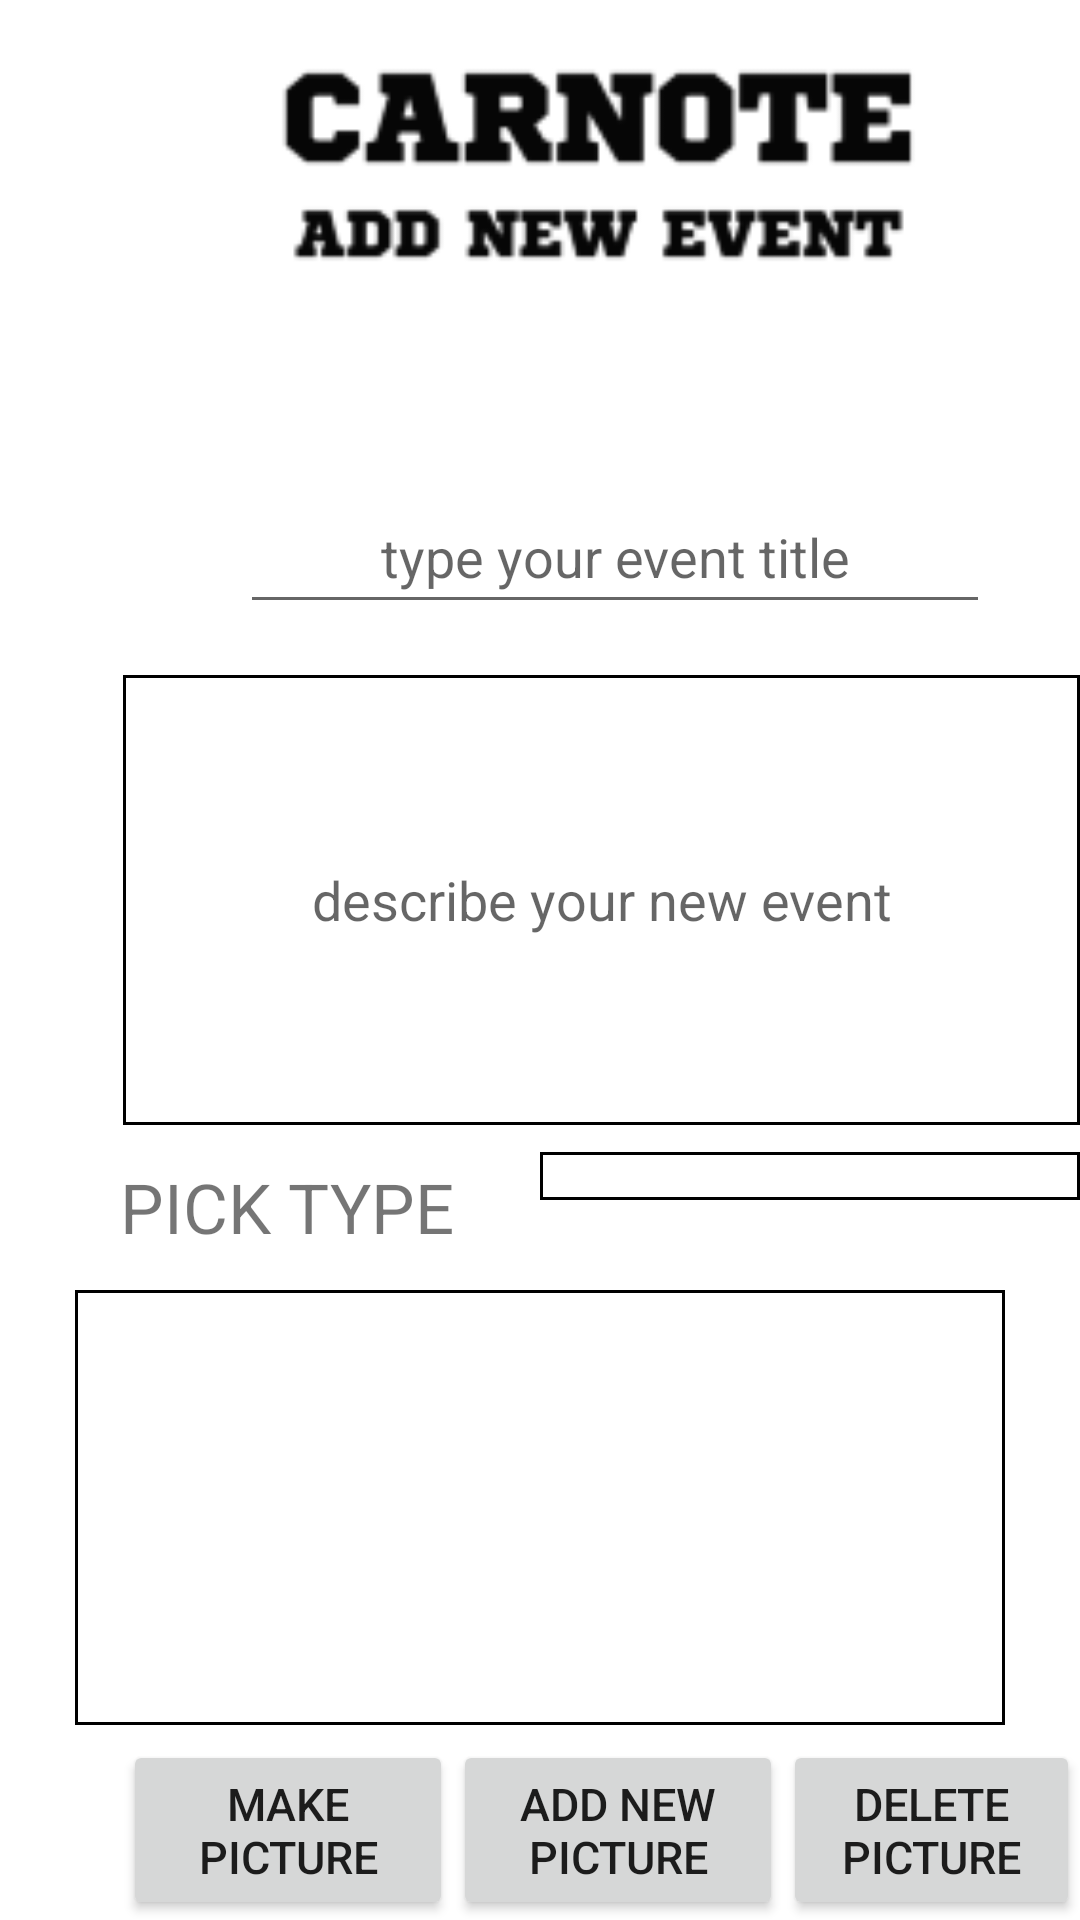

The Android layout XML behind this screen, and the referenced resources:
<!-- AndroidManifest.xml: application theme Theme.Car_Note -->
<!-- res/layout/event_add.xml -->
<?xml version="1.0" encoding="utf-8"?>
<RelativeLayout xmlns:android="http://schemas.android.com/apk/res/android"
                xmlns:app="http://schemas.android.com/apk/res-auto"
                xmlns:tools="http://schemas.android.com/tools"
                android:layout_width="match_parent"
                android:layout_height="match_parent"
                android:background="@color/white"
                android:id="@+id/carAddLayout">
    <ImageView
            android:id="@+id/eventAddIcon"
            app:srcCompat="@drawable/carnote_add_new_event_240"
            android:layout_width="332dp"
            android:layout_height="304dp"
            android:layout_marginTop="17dp"
            android:layout_marginStart="39dp"
            android:contentDescription="@string/add_new_event_icon"/>
    <EditText
            android:id="@+id/eventAddTitle"
            android:layout_width="250dp"
            android:layout_height="48dp"
            android:inputType="text"
            android:hint="@string/type_your_event_title"
            android:gravity="center"
            android:layout_marginTop="160dp"
            android:layout_marginStart="80dp"
            android:autofillHints="brand"
            tools:ignore="TextFields"/>
    <EditText
            android:id="@+id/eventAddDescription"
            android:layout_width="330dp"
            android:layout_height="150dp"
            android:background="@drawable/solid_border"
            android:inputType="textMultiLine|textNoSuggestions"
            android:hint="@string/describe_your_new_event"
            android:gravity="center"
            android:layout_marginTop="225dp"
            android:layout_marginStart="41dp"
            android:autofillHints="model"/>
    <TextView
            android:id="@+id/eventAddTextView"
            android:text="@string/pick_type"
            android:textSize="23sp"
            android:textAllCaps="true"
            android:gravity="center_vertical"
            android:layout_width="120dp"
            android:layout_height="39dp"
            android:layout_marginTop="383dp"
            android:layout_marginStart="40dp"/>
    <Spinner
            android:id="@+id/eventAddSpinnerEventType"
            android:layout_width="190dp"
            android:layout_height="wrap_content"
            android:layout_marginTop="384dp"
            android:layout_marginStart="180dp"
            android:gravity="center"
            android:padding="8dp"
            android:popupBackground="@color/transparent"
            android:background="@drawable/solid_border"
            android:spinnerMode="dialog"
            android:textAlignment="center"
            style="@style/Widget.AppCompat.DropDownItem.Spinner"/>
    <ListView
            android:id="@+id/eventAddListEventPictures"
            android:dividerHeight="8sp"
            android:divider="@android:color/transparent"
            android:background="@drawable/solid_border"
            android:clipToPadding="false"
            android:choiceMode="singleChoice"
            android:listSelector="@color/white"
            android:layout_width="540dp"
            android:layout_height="145dp"
            android:layout_marginTop="430dp"
            android:layout_marginStart="25dp"
            android:layout_marginEnd="25dp"
            android:padding="7dp"/>
    <Button
            android:id="@+id/eventAddButtonMakePicture"
            android:text="@string/make_picture"
            android:textSize="15sp"
            android:layout_width="110dp"
            android:layout_height="64dp"
            android:layout_marginTop="580dp"
            android:layout_marginStart="41dp"/>
    <Button
            android:id="@+id/eventAddButtonAddNewPicture"
            android:text="@string/add_new_picture"
            android:textSize="15sp"
            android:layout_width="110dp"
            android:layout_height="64dp"
            android:layout_marginTop="580dp"
            android:layout_marginStart="151dp"/>
    <Button
            android:id="@+id/eventAddButtonDeletePicture"
            android:text="@string/delete_picture"
            android:textSize="15sp"
            android:layout_width="110dp"
            android:layout_height="64dp"
            android:layout_marginTop="580dp"
            android:layout_marginStart="261dp"/>

    <Button
            android:id="@+id/eventAddButtonAddNewEvent"
            android:text="@string/add_new_event"
            android:textSize="18sp"
            android:layout_width="300dp"
            android:layout_height="48dp"
            android:layout_marginTop="660dp"
            android:layout_marginStart="55dp"/>
    <Button
            android:id="@+id/eventAddButtonBack"
            android:text="@string/turn_back"
            android:textSize="16sp"
            android:layout_width="200dp"
            android:layout_height="48dp"
            android:layout_marginTop="710dp"
            android:layout_marginStart="105dp"/>
</RelativeLayout>
<!-- resources referenced by this layout -->
<resources>
  <color name="transparent">#00FFFFFF</color>
  <color name="white">#FFFFFFFF</color>
  <!-- drawable carnote_add_new_event_240: png bitmap (drawable, 6185 bytes) -->
  <!-- drawable solid_border (drawable) -->
  <?xml version="1.0" encoding="utf-8"?>
  <shape xmlns:tools="http://schemas.android.com/tools"
         xmlns:android="http://schemas.android.com/apk/res/android"
         tools:ignore="MissingDefaultResource">
      <stroke
              android:width="1dp"
              android:color="@color/black"/>
  
      <solid android:color="@color/white"/>
  
      <padding
              android:left="1dp"
              android:right="1dp"
              android:bottom="1dp"
              android:top="1dp"/>
  
  </shape>
  <string name="add_new_event">add new event</string>
  <string name="add_new_event_icon">add new event icon</string>
  <string name="add_new_picture">add new picture</string>
  <string name="delete_picture">delete picture</string>
  <string name="describe_your_new_event">describe your new event</string>
  <string name="make_picture">make picture</string>
  <string name="pick_type">pick type</string>
  <string name="turn_back">turn back</string>
  <string name="type_your_event_title">type your event title</string>
  <style name="Theme.Car_Note" parent="Base.Theme.Car_Note" />
  <color name="black">#FF000000</color>
  <style name="Base.Theme.Car_Note" parent="Theme.AppCompat.Light.NoActionBar">
          
          
      </style>
</resources>
